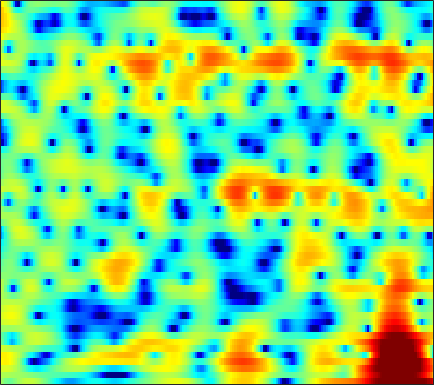

Values plotted in this chart, from the file beside it:
1.1729, 0.43641, -0.36416, -0.81707, -0.85473, -0.5807, -0.074974, 0.39301, 0.99316, 1.4935, 1.899, 2.1173, 2.3002, 2.3684, 2.3003, 2.1158, 1.8303, 1.5289, 1.0285, 0.43767, -0.25766, -0.81775, -1.6225, -2.4799
1.756, 1.661, 1.537, 1.425, 1.351, 1.252, 1.159, 1.088, 0.988, 0.8652, 0.7218, 0.6015, 0.4204, 0.2217, 0.06213, -0.1466, -0.362, -0.5206, -0.7307, -0.9195, -1.086, -1.207, -1.349, -1.48
2.9, 3.018, 3.074, 2.995, 2.846, 2.535, 2.094, 1.68, 1.006, 0.2094, -0.7085, -1.468, -2.528, -3.576, -4.282, -4.988, -5.308, -5.288, -4.947, -4.375, -3.693, -3.136, -2.462, -1.814
4.543, 4.736, 4.8, 4.655, 4.421, 3.904, 3.166, 2.445, 1.237, -0.2951, -2.247, -4.033, -6.976, -10.82, -14.39, -18.35, -16.68, -14.48, -12.39, -10.88, -9.647, -8.698, -7.327, -5.848
4.811, 4.85, 4.769, 4.568, 4.338, 3.919, 3.346, 2.84, 2.014, 1.056, -0.0269, -0.9258, -2.156, -3.401, -4.312, -5.512, -6.812, -7.933, -9.76, -12.07, -14.63, -15.38, -13.48, -10.44
2.898, 2.745, 2.483, 2.19, 1.974, 1.719, 1.524, 1.419, 1.31, 1.209, 1.08, 0.9454, 0.7137, 0.4266, 0.1824, -0.1699, -0.5706, -0.8712, -1.31, -1.733, -2.102, -2.312, -2.488, -2.582
-0.2359, -1.034, -2.525, -4.457, -6.021, -7.34, -6.505, -5.044, -2.945, -1.226, 0.08377, 0.8507, 1.585, 2.081, 2.323, 2.514, 2.564, 2.535, 2.412, 2.203, 1.913, 1.653, 1.25, 0.7624
-0.8423, -1.398, -2.46, -3.774, -4.751, -5.465, -4.931, -3.873, -2.28, -0.8417, 0.3015, 0.9962, 1.708, 2.203, 2.451, 2.634, 2.684, 2.646, 2.508, 2.281, 1.964, 1.665, 1.167, 0.5693
0.8072, 0.9204, 0.9802, 0.9764, 0.9683, 0.9808, 1.046, 1.135, 1.28, 1.407, 1.487, 1.495, 1.427, 1.279, 1.131, 0.8892, 0.6207, 0.4155, 0.1466, -0.1026, -0.3633, -0.5873, -0.9425, -1.409
2.379, 2.698, 3.011, 3.213, 3.298, 3.322, 3.233, 3.09, 2.786, 2.363, 1.782, 1.233, 0.321, -0.7851, -1.729, -3.041, -4.221, -4.844, -5.132, -4.874, -4.35, -3.953, -3.55, -3.371
2.908, 3.326, 3.743, 4.003, 4.103, 4.104, 3.953, 3.735, 3.288, 2.635, 1.754, 0.9108, -0.5283, -2.45, -4.328, -7.74, -13.15, -19.74, -16.98, -10.97, -7.801, -6.327, -5.072, -4.407
2.239, 2.651, 3.059, 3.318, 3.421, 3.438, 3.34, 3.187, 2.872, 2.413, 1.799, 1.244, 0.379, -0.6305, -1.455, -2.559, -3.511, -4.017, -4.344, -4.31, -4.08, -3.906, -3.768, -3.816
1.639, 1.833, 1.983, 2.037, 2.047, 2.025, 1.983, 1.944, 1.883, 1.78, 1.625, 1.461, 1.179, 0.834, 0.536, 0.1114, -0.3156, -0.618, -0.9849, -1.323, -1.637, -1.864, -2.201, -2.596
1.619, 1.309, 0.7459, 0.1108, -0.3386, -0.7324, -0.7592, -0.5318, -0.008522, 0.618, 1.165, 1.475, 1.736, 1.815, 1.765, 1.566, 1.226, 0.9031, 0.4115, -0.1065, -0.6037, -0.936, -1.29, -1.547
2.234, 1.317, -0.4276, -3.088, -6.075, -12.28, -12.47, -7.503, -3.219, -0.5849, 1.134, 2.008, 2.743, 3.084, 3.107, 2.852, 2.275, 1.631, 0.4926, -0.9209, -2.438, -3.388, -3.91, -3.366
1.906, 1.372, 0.4007, -0.8329, -1.799, -2.74, -2.76, -2.146, -0.9126, 0.3368, 1.347, 1.911, 2.42, 2.627, 2.581, 2.24, 1.543, 0.7337, -0.8298, -3.176, -6.775, -10.8, -14.09, -8.593
0.2052, 0.3058, 0.2864, 0.1744, 0.05332, -0.08948, -0.1621, -0.1563, -0.08848, 0.0281, 0.1692, 0.2794, 0.402, 0.4982, 0.5353, 0.494, 0.3244, 0.1046, -0.3315, -0.8771, -1.407, -1.688, -1.748, -1.423
-0.8657, -0.4164, -0.01891, 0.1736, 0.1871, 0.04343, -0.2636, -0.5884, -1.164, -1.844, -2.48, -2.846, -3.006, -2.685, -2.196, -1.407, -0.636, -0.1361, 0.4169, 0.8173, 1.111, 1.28, 1.457, 1.58
-1.463, -0.8364, -0.2392, 0.06889, 0.1213, -0.08088, -0.6346, -1.318, -2.674, -4.756, -8.053, -11.91, -17.64, -11.61, -7.622, -4.129, -1.796, -0.516, 0.7576, 1.681, 2.321, 2.662, 2.946, 3.066
-2.774, -2.012, -1.217, -0.6993, -0.4896, -0.4454, -0.7034, -1.117, -1.928, -3.058, -4.389, -5.276, -5.767, -5.069, -4, -2.436, -1.017, -0.1192, 0.8488, 1.58, 2.111, 2.396, 2.636, 2.725
-4.007, -3.166, -2.208, -1.429, -0.9722, -0.5402, -0.2899, -0.2149, -0.2596, -0.3982, -0.5697, -0.6648, -0.697, -0.5936, -0.4386, -0.1444, 0.1735, 0.4032, 0.6762, 0.8956, 1.07, 1.17, 1.269, 1.315
-4.925, -3.971, -2.732, -1.583, -0.8263, 0.008756, 0.6429, 1.003, 1.322, 1.496, 1.556, 1.527, 1.436, 1.284, 1.127, 0.8711, 0.554, 0.28, -0.1169, -0.4944, -0.7888, -0.9178, -0.9168, -0.743
-8.046, -5.869, -3.343, -1.354, -0.1777, 1.062, 1.954, 2.428, 2.867, 3.078, 3.097, 3.003, 2.729, 2.302, 1.881, 1.149, 0.2195, -0.6549, -2.083, -3.826, -5.678, -6.676, -6.579, -5.05
-7.139, -4.727, -2.175, -0.26, 0.8384, 1.938, 2.705, 3.076, 3.334, 3.355, 3.158, 2.894, 2.385, 1.72, 1.13, 0.2139, -0.9003, -1.917, -3.654, -6.136, -9.793, -13.17, -12.6, -7.857
-0.7379, -0.2712, 0.4555, 1.131, 1.582, 2.027, 2.301, 2.369, 2.237, 1.877, 1.271, 0.6392, -0.3389, -1.432, -2.222, -3.075, -3.641, -3.861, -4.026, -4.097, -4.059, -3.838, -3.211, -2.239
1.386, 1.315, 1.276, 1.29, 1.329, 1.371, 1.308, 1.177, 0.8183, 0.1525, -0.8957, -2.012, -4.054, -6.926, -9.745, -13.24, -11.85, -9.252, -6.386, -4.339, -2.797, -1.858, -0.7892, 0.1627
0.8682, 0.2067, -0.5694, -0.984, -1.036, -0.7865, -0.4253, -0.2348, -0.1829, -0.5047, -1.248, -2.105, -3.708, -5.816, -7.62, -9.272, -8.668, -7.103, -4.92, -3.037, -1.501, -0.5493, 0.5173, 1.36
-0.9632, -3.198, -7.381, -11.43, -9.54, -5.323, -2.494, -1.145, -0.09376, 0.3564, 0.3112, 0.03612, -0.5704, -1.291, -1.796, -2.272, -2.36, -2.17, -1.593, -0.8039, 0.04824, 0.6672, 1.385, 1.939
0.9333, -0.4013, -2.356, -3.438, -3.072, -1.458, 0.1583, 1.123, 1.941, 2.296, 2.213, 1.912, 1.215, 0.2368, -0.6127, -1.815, -2.769, -3.078, -2.68, -1.643, -0.4174, 0.3746, 1.143, 1.532
2.472, 2.434, 2.369, 2.366, 2.46, 2.673, 2.922, 3.046, 3.063, 2.84, 2.343, 1.751, 0.6371, -0.9978, -2.682, -5.994, -12.12, -25, -13.17, -6.463, -3.077, -1.482, -0.2008, 0.2645
0.8875, 1.391, 1.881, 2.177, 2.314, 2.363, 2.288, 2.129, 1.801, 1.321, 0.7026, 0.1311, -0.7587, -1.806, -2.686, -3.903, -4.924, -5.215, -4.705, -3.483, -2.102, -1.204, -0.3125, 0.1668
-0.7132, -0.04193, 0.5666, 0.9115, 0.9932, 0.9072, 0.5875, 0.2253, -0.4163, -1.174, -1.974, -2.507, -3.071, -3.355, -3.401, -3.252, -2.897, -2.519, -1.909, -1.192, -0.45, 0.06875, 0.6562, 1.118
-0.9512, -0.4335, 0.008424, 0.191, 0.1415, -0.161, -0.7842, -1.472, -2.755, -4.464, -6.623, -8.274, -9.52, -8.639, -7.173, -5.188, -3.51, -2.469, -1.301, -0.3486, 0.4418, 0.9465, 1.511, 1.972
-0.652, -0.3736, -0.1252, -0.05143, -0.124, -0.441, -1.053, -1.767, -3.143, -5.175, -8.197, -11.35, -14.92, -11.63, -8.432, -5.312, -3.16, -1.958, -0.747, 0.1457, 0.8096, 1.199, 1.636, 1.998
-1.148, -1.012, -0.7807, -0.5448, -0.3964, -0.3062, -0.3669, -0.5473, -0.9455, -1.527, -2.157, -2.539, -2.726, -2.443, -1.991, -1.246, -0.5428, -0.115, 0.2792, 0.4876, 0.5405, 0.518, 0.4762, 0.5162
-4.047, -3.94, -3.33, -2.377, -1.608, -0.6409, 0.1518, 0.6266, 1.085, 1.389, 1.588, 1.691, 1.799, 1.894, 1.95, 1.958, 1.847, 1.64, 1.165, 0.4003, -0.678, -1.675, -3.13, -4.217
-15.58, -15.73, -10.72, -6.631, -4.363, -2.054, -0.3148, 0.7024, 1.751, 2.535, 3.088, 3.38, 3.618, 3.697, 3.651, 3.43, 2.998, 2.508, 1.572, 0.2065, -1.768, -3.854, -8.083, -16.55
-12.75, -12.37, -10.06, -7.15, -5.163, -2.896, -1.086, 0.01595, 1.203, 2.096, 2.741, 3.082, 3.37, 3.473, 3.431, 3.224, 2.828, 2.402, 1.639, 0.6498, -0.5628, -1.577, -2.927, -3.955
-10.86, -9.346, -7.289, -5.326, -3.958, -2.321, -0.9425, -0.0659, 0.8879, 1.608, 2.129, 2.398, 2.616, 2.692, 2.668, 2.535, 2.294, 2.044, 1.622, 1.117, 0.5444, 0.0894, -0.4971, -1.016
-9.602, -7.226, -4.874, -3.08, -1.985, -0.8022, 0.1379, 0.6952, 1.249, 1.623, 1.833, 1.899, 1.889, 1.807, 1.728, 1.612, 1.501, 1.427, 1.325, 1.182, 0.9764, 0.7662, 0.4121, -0.03981
-1.669, -1.139, -0.3713, 0.3517, 0.8267, 1.317, 1.652, 1.785, 1.812, 1.671, 1.364, 1.044, 0.5295, -0.01875, -0.3651, -0.6273, -0.5526, -0.304, 0.1694, 0.6242, 0.9455, 1.044, 0.9191, 0.4869
2.905, 2.832, 2.817, 2.804, 2.759, 2.64, 2.384, 2.104, 1.607, 0.918, 0.0125, -0.8491, -2.33, -4.299, -6.115, -8.095, -7.299, -5.278, -2.628, -0.6104, 0.7243, 1.33, 1.645, 1.414
3.048, 2.806, 2.52, 2.208, 1.903, 1.375, 0.6711, 0.047, -0.9031, -1.911, -2.916, -3.719, -5.047, -6.895, -8.839, -11.45, -9.918, -6.827, -3.254, -0.7274, 1.018, 1.889, 2.573, 2.741
-1.412, -1.428, -1.389, -1.457, -1.678, -2.364, -3.509, -4.747, -6.899, -9.107, -10.13, -9.648, -8.24, -6.952, -6.088, -4.938, -3.644, -2.542, -1.023, 0.4229, 1.643, 2.371, 3.079, 3.493
-11.31, -9.014, -6.724, -5.469, -5.096, -5.3, -6.337, -7.776, -10.76, -15.53, -18.32, -14.67, -10.23, -7.291, -5.667, -3.939, -2.506, -1.533, -0.3509, 0.7284, 1.655, 2.26, 2.926, 3.435
-11.29, -9.333, -7.087, -5.627, -5.024, -4.723, -4.956, -5.352, -6.044, -6.651, -6.824, -6.596, -5.849, -4.873, -4.114, -3.119, -2.137, -1.439, -0.5397, 0.2742, 1.037, 1.567, 2.209, 2.777
-4.05, -3.533, -2.851, -2.29, -2.002, -1.83, -1.868, -2.014, -2.345, -2.732, -3.101, -3.304, -3.476, -3.517, -3.425, -3.125, -2.65, -2.208, -1.563, -0.9003, -0.2431, 0.2314, 0.8581, 1.496
0.5658, 0.842, 1.112, 1.27, 1.32, 1.263, 1.073, 0.8028, 0.2919, -0.4225, -1.357, -2.2, -3.528, -4.9, -5.711, -6.087, -5.586, -4.869, -3.923, -3.181, -2.728, -2.485, -2.076, -1.372
3.37, 3.31, 3.188, 3.049, 2.94, 2.765, 2.539, 2.274, 1.723, 0.8537, -0.4817, -1.91, -4.66, -9.056, -15.17, -24.36, -11.69, -8.367, -6.232, -5.63, -6.326, -7.761, -10.82, -10.94
3.333, 2.631, 1.718, 1.097, 0.9249, 1.112, 1.472, 1.692, 1.733, 1.431, 0.712, -0.116, -1.565, -3.251, -4.366, -5.113, -4.912, -4.502, -4.079, -4.177, -4.95, -5.99, -7.422, -7.125
1.271, -0.855, -4.994, -10.27, -9.402, -4.712, -1.679, -0.2627, 0.8544, 1.334, 1.369, 1.178, 0.714, 0.1413, -0.2777, -0.7502, -1.084, -1.24, -1.393, -1.521, -1.622, -1.655, -1.494, -1.043
1.962, 0.3791, -2.045, -3.887, -3.95, -2.551, -0.9154, 0.03186, 0.8727, 1.272, 1.314, 1.168, 0.8054, 0.3218, -0.09067, -0.6311, -1.085, -1.347, -1.59, -1.68, -1.623, -1.475, -1.184, -0.7713
4.355, 3.728, 2.93, 2.298, 2.002, 1.819, 1.769, 1.737, 1.63, 1.373, 0.9171, 0.438, -0.3662, -1.345, -2.146, -3.214, -4.158, -4.684, -5.026, -4.981, -4.672, -4.344, -3.866, -3.348
5.807, 5.442, 4.918, 4.378, 3.983, 3.467, 2.942, 2.529, 1.905, 1.161, 0.2458, -0.5954, -1.994, -3.773, -5.415, -8.109, -11.28, -13.25, -13.33, -11.49, -9.813, -8.963, -8.221, -7.775
6.454, 6.114, 5.566, 4.941, 4.426, 3.707, 2.967, 2.398, 1.605, 0.7364, -0.2538, -1.129, -2.557, -4.396, -6.178, -9.319, -13.56, -16.82, -16.46, -13.57, -11.82, -11.33, -11.72, -13.26
6.705, 6.276, 5.546, 4.661, 3.918, 2.876, 1.867, 1.186, 0.4379, -0.1459, -0.657, -1.059, -1.697, -2.546, -3.31, -4.443, -5.564, -6.257, -6.856, -7.212, -7.599, -8.098, -9.304, -11.3
6.45, 5.888, 4.854, 3.461, 2.18, 0.1742, -1.985, -3.326, -4.035, -3.439, -2.426, -1.759, -1.152, -0.8626, -0.8158, -0.9255, -1.161, -1.378, -1.712, -2.054, -2.451, -2.795, -3.284, -3.748
5.08, 4.503, 3.353, 1.693, 0.01431, -3.071, -7.966, -14.62, -17.09, -8.645, -4.78, -3.022, -1.502, -0.5507, -0.1042, 0.2428, 0.3962, 0.4203, 0.3695, 0.2603, 0.1176, -0.003052, -0.1466, -0.2539
